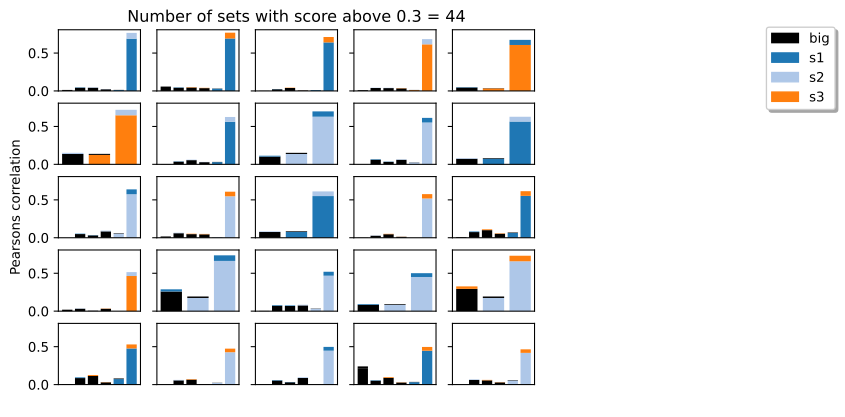

The data file committed next to this chart (first rows):
, Small Component, Big Component, Small2 Component, Big2 Component, Score
64, consensus independent component 11_s2, consensus independent component 151_big, consensus independent component 4_s1, consensus independent component 53_big, 0.7195
714, consensus independent component 43_s3, consensus independent component 159_big, consensus independent component 4_s1, consensus independent component 53_big, 0.7189
777, consensus independent component 62_s3, consensus independent component 106_big, consensus independent component 13_s1, consensus independent component 138_big, 0.6686
415, consensus independent component 225_s2, consensus independent component 144_big, consensus independent component 194_s3, consensus independent component 117_big, 0.641
468, consensus independent component 241_s1, consensus independent component 117_big, consensus independent component 194_s3, consensus independent component 117_big, 0.6242
280, consensus independent component 185_s2, consensus independent component 89_big, consensus independent component 205_s3, consensus independent component 89_big, 0.5676
725, consensus independent component 47_s2, consensus independent component 54_big, consensus independent component 212_s1, consensus independent component 26_big, 0.5634
174, consensus independent component 153_s1, consensus independent component 89_big, consensus independent component 185_s2, consensus independent component 89_big, 0.5469
186, consensus independent component 157_s1, consensus independent component 69_big, consensus independent component 295_s2, consensus independent component 53_big, 0.5453
301, consensus independent component 191_s2, consensus independent component 44_big, consensus independent component 14_s1, consensus independent component 44_big, 0.5452
673, consensus independent component 31_s1, consensus independent component 163_big, consensus independent component 162_s2, consensus independent component 150_big, 0.5448
660, consensus independent component 304_s3, consensus independent component 168_big, consensus independent component 295_s2, consensus independent component 53_big, 0.5412
382, consensus independent component 215_s2, consensus independent component 168_big, consensus independent component 254_s1, consensus independent component 168_big, 0.5257
684, consensus independent component 34_s3, consensus independent component 64_big, consensus independent component 8_s2, consensus independent component 24_big, 0.524
170, consensus independent component 151_s3, consensus independent component 150_big, consensus independent component 14_s1, consensus independent component 44_big, 0.5031
622, consensus independent component 288_s2, consensus independent component 124_big, consensus independent component 261_s3, consensus independent component 96_big, 0.4801
318, consensus independent component 197_s1, consensus independent component 151_big, consensus independent component 242_s2, consensus independent component 151_big, 0.4486
736, consensus independent component 50_s1, consensus independent component 87_big, consensus independent component 240_s2, consensus independent component 161_big, 0.4355
375, consensus independent component 213_s1, consensus independent component 83_big, consensus independent component 195_s2, consensus independent component 83_big, 0.4071
161, consensus independent component 149_s3, consensus independent component 151_big, consensus independent component 242_s2, consensus independent component 151_big, 0.4045
652, consensus independent component 29_s3, consensus independent component 7_big, consensus independent component 37_s1, consensus independent component 39_big, 0.404
380, consensus independent component 214_s3, consensus independent component 124_big, consensus independent component 47_s2, consensus independent component 54_big, 0.4025
543, consensus independent component 264_s1, consensus independent component 118_big, consensus independent component 116_s2, consensus independent component 72_big, 0.401
344, consensus independent component 203_s3, consensus independent component 163_big, consensus independent component 218_s1, consensus independent component 138_big, 0.3986
738, consensus independent component 50_s3, consensus independent component 106_big, consensus independent component 2_s2, consensus independent component 23_big, 0.3972
666, consensus independent component 30_s1, consensus independent component 23_big, consensus independent component 2_s2, consensus independent component 23_big, 0.3929
681, consensus independent component 33_s3, consensus independent component 153_big, consensus independent component 50_s1, consensus independent component 87_big, 0.3911
671, consensus independent component 312_s3, consensus independent component 156_big, consensus independent component 126_s1, consensus independent component 156_big, 0.3899
697, consensus independent component 39_s1, consensus independent component 169_big, consensus independent component 179_s3, consensus independent component 6_big, 0.3864
401, consensus independent component 220_s3, consensus independent component 168_big, consensus independent component 215_s2, consensus independent component 168_big, 0.3758
865, consensus independent component 8_s1, consensus independent component 154_big, consensus independent component 40_s3, consensus independent component 154_big, 0.3749
454, consensus independent component 237_s2, consensus independent component 61_big, consensus independent component 281_s3, consensus independent component 61_big, 0.3652
97, consensus independent component 12_s2, consensus independent component 52_big, consensus independent component 8_s1, consensus independent component 154_big, 0.3632
151, consensus independent component 146_s2, consensus independent component 54_big, consensus independent component 170_s3, consensus independent component 54_big, 0.3579
329, consensus independent component 19_s3, consensus independent component 150_big, consensus independent component 162_s2, consensus independent component 150_big, 0.351
847, consensus independent component 84_s1, consensus independent component 150_big, consensus independent component 99_s3, consensus independent component 150_big, 0.3478
605, consensus independent component 282_s3, consensus independent component 83_big, consensus independent component 213_s1, consensus independent component 83_big, 0.3477
133, consensus independent component 140_s2, consensus independent component 36_big, consensus independent component 306_s3, consensus independent component 7_big, 0.3423
339, consensus independent component 202_s1, consensus independent component 89_big, consensus independent component 170_s3, consensus independent component 54_big, 0.3404
347, consensus independent component 204_s3, consensus independent component 2_big, consensus independent component 125_s2, consensus independent component 2_big, 0.336
680, consensus independent component 33_s2, consensus independent component 121_big, consensus independent component 141_s1, consensus independent component 67_big, 0.3336
357, consensus independent component 208_s1, consensus independent component 60_big, consensus independent component 282_s2, consensus independent component 137_big, 0.3321
516, consensus independent component 256_s1, consensus independent component 15_big, consensus independent component 182_s3, consensus independent component 60_big, 0.331
279, consensus independent component 185_s1, consensus independent component 36_big, consensus independent component 140_s2, consensus independent component 36_big, 0.3087
258, consensus independent component 179_s1, consensus independent component 30_big, consensus independent component 125_s2, consensus independent component 2_big, 0.2876
268, consensus independent component 181_s2, consensus independent component 83_big, consensus independent component 307_s3, consensus independent component 2_big, 0.2841
242, consensus independent component 173_s3, consensus independent component 111_big, consensus independent component 136_s2, consensus independent component 111_big, 0.2718
410, consensus independent component 223_s3, consensus independent component 99_big, consensus independent component 264_s1, consensus independent component 118_big, 0.2712
340, consensus independent component 202_s2, consensus independent component 141_big, consensus independent component 16_s1, consensus independent component 167_big, 0.2651
288, consensus independent component 188_s1, consensus independent component 153_big, consensus independent component 135_s2, consensus independent component 39_big, 0.2634
167, consensus independent component 150_s3, consensus independent component 163_big, consensus independent component 200_s2, consensus independent component 150_big, 0.2624
511, consensus independent component 254_s2, consensus independent component 156_big, consensus independent component 126_s1, consensus independent component 156_big, 0.255
130, consensus independent component 13_s2, consensus independent component 39_big, consensus independent component 24_s1, consensus independent component 72_big, 0.2515
125, consensus independent component 138_s3, consensus independent component 55_big, consensus independent component 178_s2, consensus independent component 55_big, 0.2485
478, consensus independent component 244_s2, consensus independent component 167_big, consensus independent component 17_s3, consensus independent component 167_big, 0.2386
464, consensus independent component 23_s3, consensus independent component 132_big, consensus independent component 50_s2, consensus independent component 70_big, 0.2277
871, consensus independent component 91_s1, consensus independent component 167_big, consensus independent component 233_s3, consensus independent component 141_big, 0.2235
522, consensus independent component 258_s1, consensus independent component 163_big, consensus independent component 184_s2, consensus independent component 39_big, 0.2184
727, consensus independent component 48_s1, consensus independent component 149_big, consensus independent component 8_s2, consensus independent component 24_big, 0.2067
467, consensus independent component 240_s3, consensus independent component 39_big, consensus independent component 181_s2, consensus independent component 83_big, 0.2051
... 620 more rows
